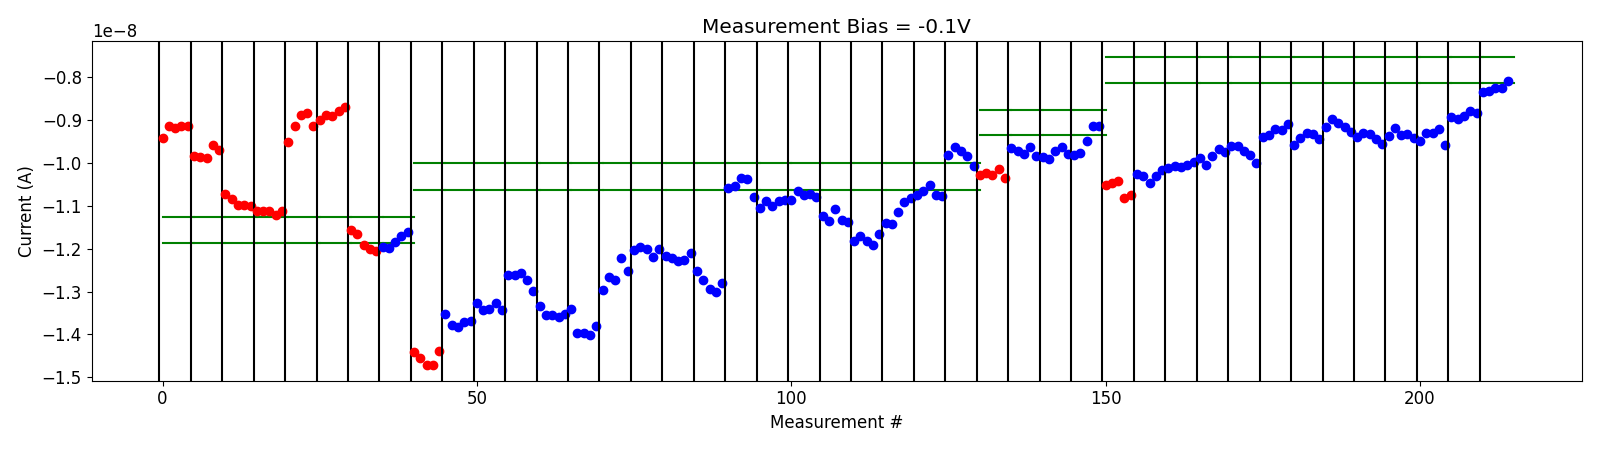

Data behind this chart, as committed beside it:
# pulse_v, pulse_width, num_applied, meas_v, i_0, i_1, i_2, i_3, i_4
-2.000000000000000111e-01, 4.999999999999999774e-07, 1.000000000000000000e+03, -1.000000000000000056e-01, -1.050743489999999906e-08, -1.046209340000000130e-08, -1.042635280000000015e-08, -1.080472590000000011e-08, -1.074149210000000139e-08
-2.000000000000000111e-01, 4.999999999999999774e-07, 1.000000000000000000e+03, -1.000000000000000056e-01, -1.024377789999999929e-08, -1.029354480000000153e-08, -1.045718289999999934e-08, -1.029284160000000071e-08, -1.016078910000000139e-08
-4.000000000000000222e-01, 4.999999999999999774e-07, 1.000000000000000000e+03, -1.000000000000000056e-01, -1.011169390000000151e-08, -1.006122950000000026e-08, -1.008169960000000074e-08, -1.003934600000000087e-08, -9.982371969999999607e-09
-6.000000000000000888e-01, 4.999999999999999774e-07, 1.000000000000000000e+03, -1.000000000000000056e-01, -9.880500710000000424e-09, -1.005076539999999980e-08, -9.842987150000000894e-09, -9.678538729999999883e-09, -9.737745479999999514e-09
-8.000000000000000444e-01, 4.999999999999999774e-07, 1.000000000000000000e+03, -1.000000000000000056e-01, -9.592845200000000556e-09, -9.603427000000000487e-09, -9.726725300000000129e-09, -9.813003099999999258e-09, -9.997203439999999785e-09
-1.000000000000000000e+00, 4.999999999999999774e-07, 1.000000000000000000e+03, -1.000000000000000056e-01, -9.385371550000001141e-09, -9.336022550000001419e-09, -9.208409700000000369e-09, -9.227228149999999609e-09, -9.086878799999999986e-09
-1.199999999999999956e+00, 4.999999999999999774e-07, 1.000000000000000000e+03, -1.000000000000000056e-01, -9.571389800000000320e-09, -9.408414800000000477e-09, -9.298985400000001388e-09, -9.310299450000000647e-09, -9.443496600000000065e-09
-1.399999999999999911e+00, 4.999999999999999774e-07, 1.000000000000000000e+03, -1.000000000000000056e-01, -9.149218350000000684e-09, -8.970211399999999810e-09, -9.062958350000000611e-09, -9.161157749999999936e-09, -9.280790550000000756e-09
-1.599999999999999867e+00, 4.999999999999999774e-07, 1.000000000000000000e+03, -1.000000000000000056e-01, -9.395695800000000864e-09, -9.305882350000000464e-09, -9.320135250000001003e-09, -9.429409750000000345e-09, -9.563442850000000714e-09
-1.799999999999999822e+00, 4.999999999999999774e-07, 1.000000000000000000e+03, -1.000000000000000056e-01, -9.370835400000000473e-09, -9.187241249999999787e-09, -9.351935950000000228e-09, -9.315240399999999901e-09, -9.403656400000000685e-09
-1.999999999999999778e+00, 4.999999999999999774e-07, 1.000000000000000000e+03, -1.000000000000000056e-01, -9.473846150000000752e-09, -9.288437049999999712e-09, -9.306534800000000824e-09, -9.197122700000000633e-09, -9.568179850000000302e-09
-2.199999999999999734e+00, 4.999999999999999774e-07, 1.000000000000000000e+03, -1.000000000000000056e-01, -8.920755500000000752e-09, -8.980668799999999791e-09, -8.901979250000000075e-09, -8.779312500000000747e-09, -8.825122700000000677e-09
-2.399999999999999911e+00, 4.999999999999999774e-07, 1.000000000000000000e+03, -1.000000000000000056e-01, -8.351699950000000416e-09, -8.329182550000000789e-09, -8.259142249999999558e-09, -8.253540000000001258e-09, -8.074370000000000522e-09
